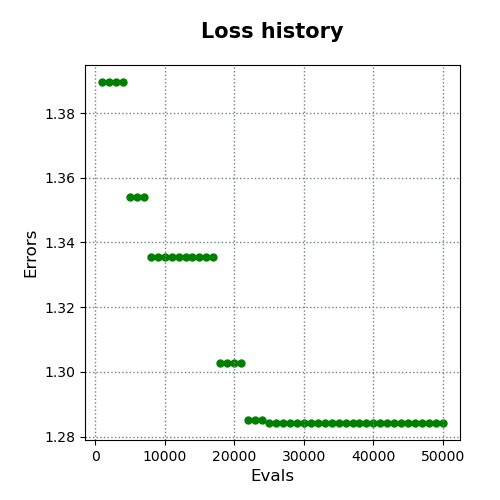

Data behind this chart, as committed beside it:
evals, errors
1000, 1.39
2000, 1.39
3000, 1.39
4000, 1.39
5000, 1.354
6000, 1.354
7000, 1.354
8000, 1.336
9000, 1.336
10000, 1.336
11000, 1.336
12000, 1.336
13000, 1.336
14000, 1.336
15000, 1.336
16000, 1.336
17000, 1.336
18000, 1.303
19000, 1.303
20000, 1.303
21000, 1.303
22000, 1.285
23000, 1.285
24000, 1.285
25000, 1.284
26000, 1.284
27000, 1.284
28000, 1.284
29000, 1.284
30000, 1.284
31000, 1.284
32000, 1.284
33000, 1.284
34000, 1.284
35000, 1.284
36000, 1.284
37000, 1.284
38000, 1.284
39000, 1.284
40000, 1.284
41000, 1.284
42000, 1.284
43000, 1.284
44000, 1.284
45000, 1.284
46000, 1.284
47000, 1.284
48000, 1.284
49000, 1.284
50000, 1.284
